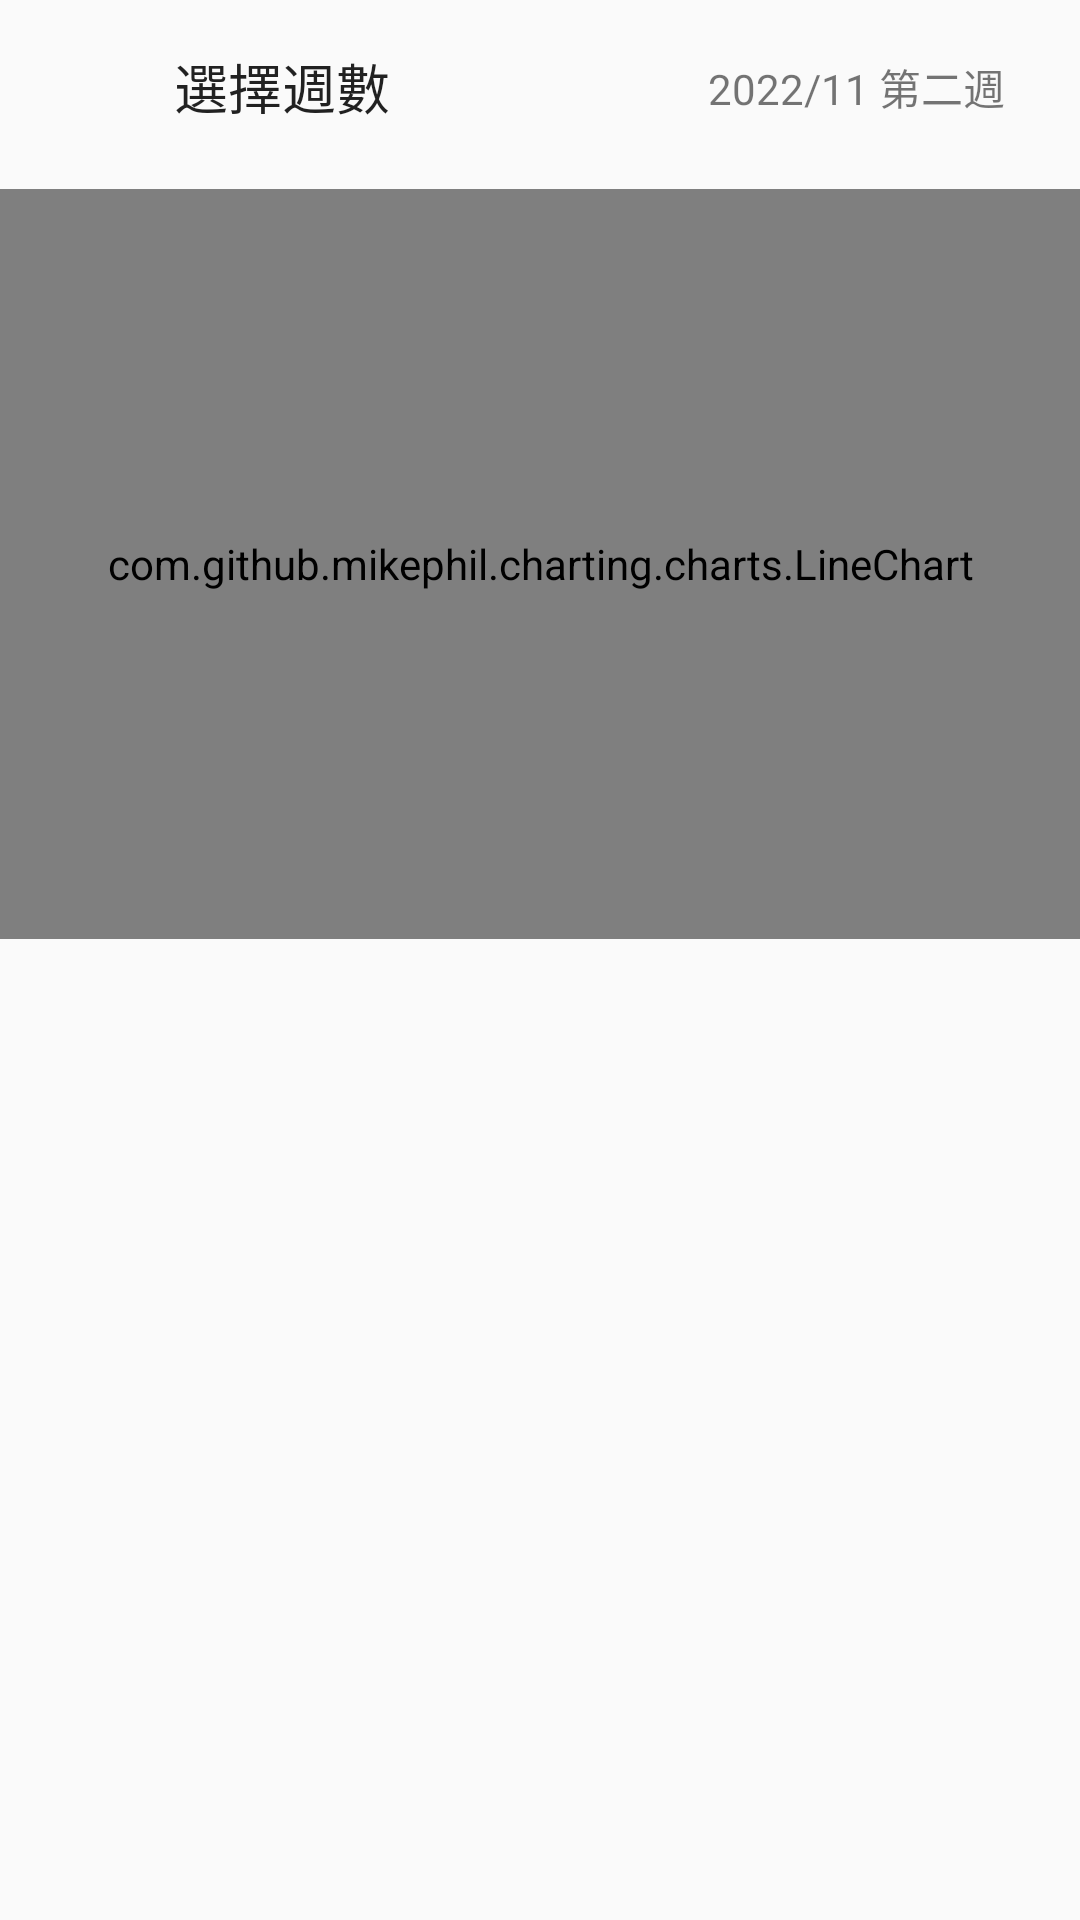

Reconstruct the res/layout file that produces this screen, plus the resources it refers to.
<!-- AndroidManifest.xml: application theme Theme.Purpulse -->
<!-- res/layout/fragment_record_week.xml -->
<?xml version="1.0" encoding="utf-8"?>
<LinearLayout xmlns:android="http://schemas.android.com/apk/res/android"
    xmlns:app="http://schemas.android.com/apk/res-auto"
    xmlns:tools="http://schemas.android.com/tools"
    android:layout_width="match_parent"
    android:layout_height="match_parent"
    android:orientation="vertical"
    tools:context=".record.RecordWeek">

    <RelativeLayout
        android:layout_width="match_parent"
        android:layout_height="wrap_content"
        android:layout_marginTop="@dimen/dp_5"
        android:layout_marginStart="@dimen/dp_5"
        android:layout_marginEnd="@dimen/dp_5"
        android:orientation="horizontal">

        <Button
            android:id="@+id/btn_week"
            android:layout_width="wrap_content"
            android:layout_height="wrap_content"
            android:layout_marginStart="@dimen/dp_45"
            android:background="@color/light_gray"
            android:text="選擇週數"
            android:textSize="@dimen/sp_18"
            android:fontFamily="@font/jf_openhuninn"/>

        <Space
            android:layout_width="@dimen/dp_10"
            android:layout_height="wrap_content"/>

        <TextView
            android:id="@+id/txt_getweek"
            android:layout_width="wrap_content"
            android:layout_height="wrap_content"
            android:layout_centerVertical="true"
            android:layout_alignParentEnd="true"
            android:layout_marginEnd="@dimen/dp_20"
            android:text="2022/11 第二週"/>

    </RelativeLayout>

    <com.github.mikephil.charting.charts.LineChart
        android:id="@+id/lineChart"
        android:layout_width="match_parent"
        android:layout_height="@dimen/dp_250"
        android:layout_marginTop="@dimen/dp_10"/>

    <androidx.recyclerview.widget.RecyclerView
        android:id="@+id/rv_week"
        android:layout_width="match_parent"
        android:layout_height="match_parent"
        android:layout_marginTop="@dimen/dp_10"/>

</LinearLayout>
<!-- resources referenced by this layout -->
<resources>
  <dimen name="dp_10">10dp</dimen>
  <dimen name="dp_20">20dp</dimen>
  <dimen name="dp_250">250dp</dimen>
  <dimen name="dp_45">45dp</dimen>
  <dimen name="dp_5">5dp</dimen>
  <dimen name="sp_18">18sp</dimen>
  <style name="Theme.Purpulse" parent="Theme.AppCompat.Light.NoActionBar">
          
          <item name="colorPrimary">@color/purple_500</item>
          <item name="colorPrimaryVariant">@color/purple_700</item>
          <item name="colorOnPrimary">@color/white</item>
          
          <item name="colorSecondary">@color/teal_200</item>
          <item name="colorSecondaryVariant">@color/teal_700</item>
          <item name="colorOnSecondary">@color/black</item>
          
      </style>
  <color name="purple_500">#FF6200EE</color>
  <color name="purple_700">#FF3700B3</color>
  <color name="white">#FFFFFFFF</color>
  <color name="teal_200">#FF03DAC5</color>
  <color name="teal_700">#FF018786</color>
  <color name="black">#FF000000</color>
</resources>
